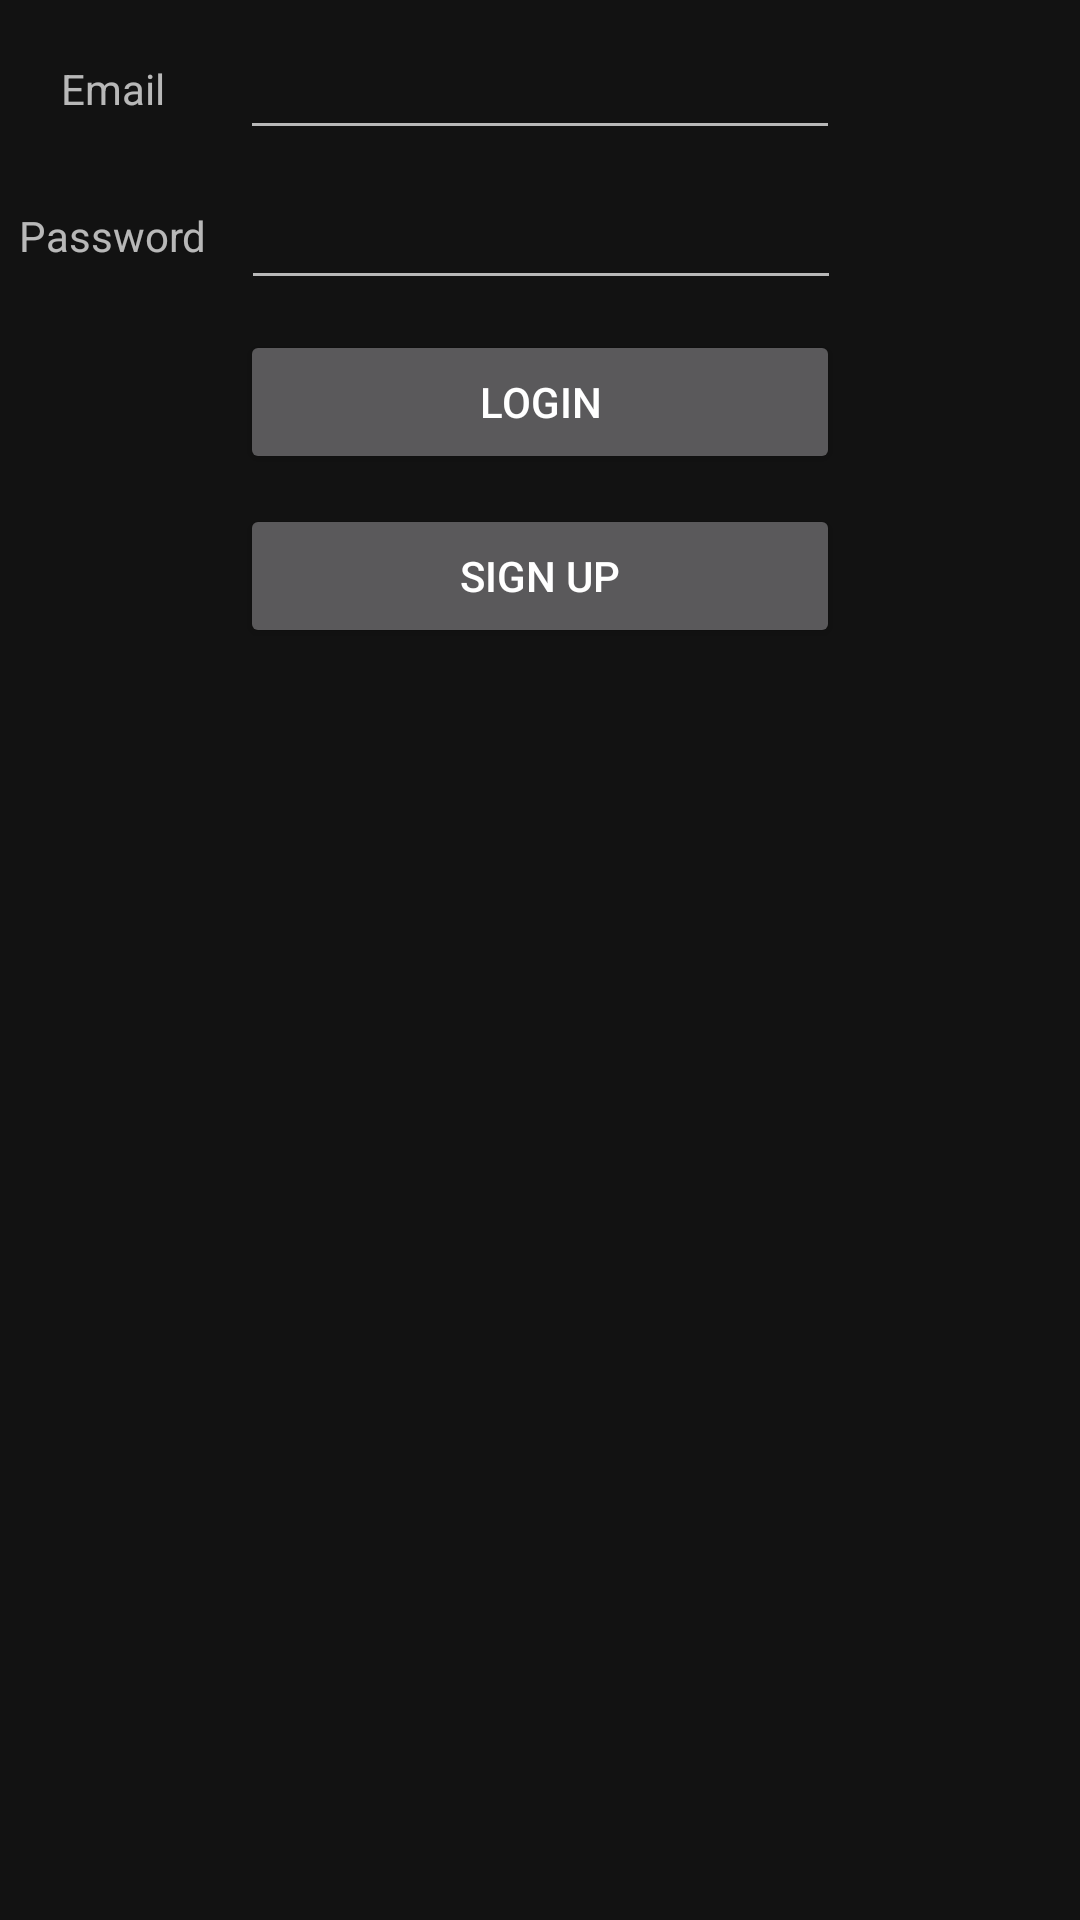

Android layout source for this screen:
<!-- AndroidManifest.xml: application theme AppTheme -->
<!-- res/layout/fragment_login.xml -->
<?xml version="1.0" encoding="utf-8"?>
<androidx.constraintlayout.widget.ConstraintLayout xmlns:android="http://schemas.android.com/apk/res/android"
    xmlns:app="http://schemas.android.com/apk/res-auto"
    xmlns:tools="http://schemas.android.com/tools"
    android:layout_width="match_parent"
    android:layout_height="match_parent"
    tools:context=".fragment.LoginFragment">

    <EditText
        android:id="@+id/username_edit_text"
        android:layout_width="200dp"
        android:layout_height="40dp"
        android:layout_marginTop="10dp"
        android:selectAllOnFocus="true"

        app:layout_constraintEnd_toEndOf="parent"
        app:layout_constraintStart_toStartOf="parent"
        app:layout_constraintTop_toTopOf="parent" />

    <EditText
        android:id="@+id/password_edit_text"
        android:layout_width="200dp"
        android:layout_height="40dp"
        android:layout_marginTop="10dp"
        android:inputType="textPassword"
        android:selectAllOnFocus="true"

        app:layout_constraintEnd_toEndOf="parent"
        app:layout_constraintHorizontal_bias="0.502"
        app:layout_constraintStart_toStartOf="parent"
        app:layout_constraintTop_toBottomOf="@+id/username_edit_text" />

    <Button
        android:id="@+id/login_button"
        android:layout_width="200dp"
        android:layout_height="wrap_content"
        android:layout_marginTop="10dp"
        android:text="@string/login"
        app:layout_constraintEnd_toEndOf="parent"
        app:layout_constraintStart_toStartOf="parent"
        app:layout_constraintTop_toBottomOf="@+id/password_edit_text" />

    <Button
        android:id="@+id/sign_up_button"
        android:layout_width="200dp"
        android:layout_height="wrap_content"
        android:layout_marginTop="10dp"
        android:text="@string/sign_up"
        app:layout_constraintEnd_toEndOf="parent"
        app:layout_constraintStart_toStartOf="parent"
        app:layout_constraintTop_toBottomOf="@+id/login_button" />

    <TextView
        android:id="@+id/textView"
        android:layout_width="wrap_content"
        android:layout_height="wrap_content"
        android:layout_marginTop="20dp"
        android:layout_marginEnd="5dp"
        android:layout_marginRight="5dp"
        android:text="@string/email"
        app:layout_constraintEnd_toStartOf="@+id/username_edit_text"
        app:layout_constraintStart_toStartOf="parent"
        app:layout_constraintTop_toTopOf="parent" />

    <TextView
        android:id="@+id/textView2"
        android:layout_width="wrap_content"
        android:layout_height="wrap_content"
        android:layout_marginTop="30dp"
        android:layout_marginEnd="5dp"
        android:layout_marginRight="5dp"
        android:text="@string/password"
        app:layout_constraintEnd_toStartOf="@+id/password_edit_text"
        app:layout_constraintStart_toStartOf="parent"
        app:layout_constraintTop_toBottomOf="@+id/textView" />


</androidx.constraintlayout.widget.ConstraintLayout>
<!-- resources referenced by this layout -->
<resources>
  <string name="email">Email</string>
  <string name="login">Login</string>
  <string name="password">Password</string>
  <string name="sign_up">Sign Up</string>
  <style name="AppTheme" parent="Theme.MaterialComponents">
          
          <item name="colorPrimary">#F48FB1</item>
          <item name="colorPrimaryDark">#F06292</item>
          <item name="colorAccent">#F8BBD0</item>
      </style>
</resources>
